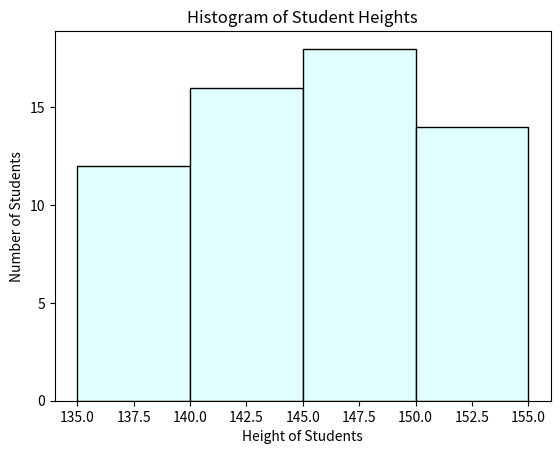

Reproduce this figure in Python.
import matplotlib.pyplot as plt
import numpy as np

bins = [135, 140, 145, 150, 155]
students = [12, 16, 18, 14]

plt.hist(bins[:-1], bins=bins, weights=students, color='lightcyan', edgecolor='black')
plt.title("Histogram of Student Heights")
plt.xlabel("Height of Students")
plt.ylabel("Number of Students")
plt.yticks(np.arange(0,20,5))
plt.show()
